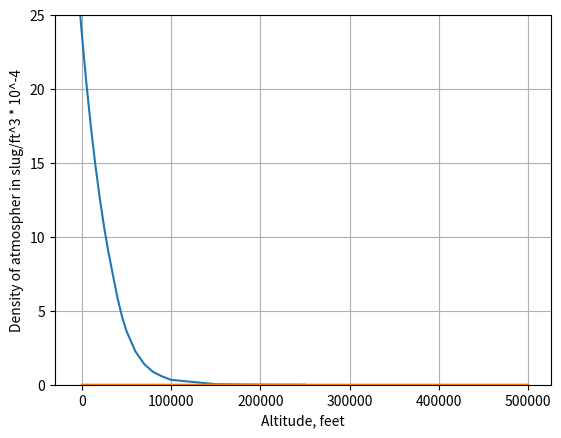

Recreate this plot in Python.
## Atmospheric density curve fit from Engineering Toolbox US standard Atmosphere
# [redacted]

from scipy import optimize
from scipy import stats
import numpy as np
import matplotlib.pyplot as plt

#magic stack exchange function
def seMagic(alt):
    s = -.2457039080*(alt/10**4)**1 -.0351850842 *(alt/10**4)**2 + 0.0021044026 *(alt/10**4)**3 - 0.0000390562*(alt/10**4)**4
    return 23.77 * 10**(-4) * np.exp(s)

############################################################################################################################################################################################################
# Everything below this line was for developement of the above function.  It is not strictly necessary
############################################################################################################################################################################################################
altitudes = np.array([-5000,0,5000,10000,15000,20000,25000,30000,35000,40000,40001,45000,45001,50000,60000,70000,80000,90000,100000,150000,200000,250000])
density1 = np.array([27.45,23.77,20.48,17.56,14.96,12.67,10.66,8.91,7.38,5.87,5.87,4.62,4.62,3.64,2.26,1.39,.86,.56,.33,.037,.0053,.00065])

altitudeLinSpace = np.linspace(0,500000,500000)
output = np.zeros(500000)

#stackexchange curve logic
#np.size(altitudeLinSpace)
for i in range(0, np.size(altitudeLinSpace),1):
    output[i] = seMagic(altitudeLinSpace[i])
 
print(output)


#Plots data
plt.grid(True)
plt.ylim((0,25))
plt.ylabel('Density of atmospher in slug/ft^3 * 10^-4')
plt.xlabel('Altitude, feet')
#Data from engineering toolbox
plt.plot(altitudes, density1)
#stackexchange curve fit
plt.plot(altitudeLinSpace, output)

plt.show()
